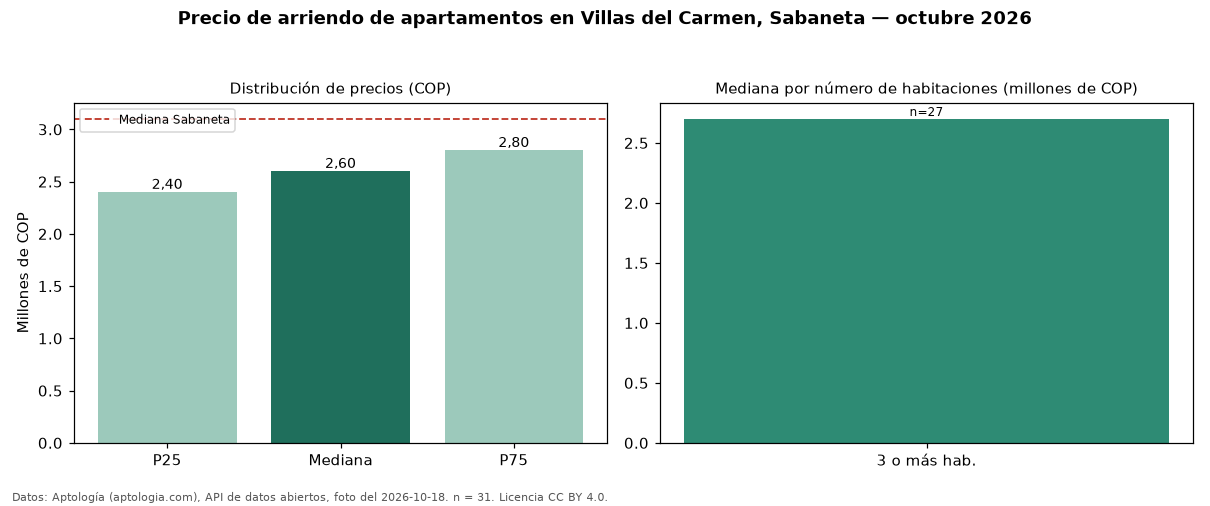

The file beside this chart, header and first rows:
seccion, metrica, valor_cop, n
precio, p25, 2400000, 31
precio, mediana, 2600000, 31
precio, p75, 2800000, 31
precio, minimo, 1900000, 31
precio, maximo, 4000000, 31
parqueadero, avisos_con_parqueadero, 27, 31
parqueadero, mediana_con_parqueadero, 2700000, 27
habitaciones, 3+, 2700000, 27
ciudad, mediana_ciudad, 3100000, 
fuente, fecha_foto, 2026-10-18, 
fuente, atribucion, https://www.aptologia.com/arriendo/saban…, 
